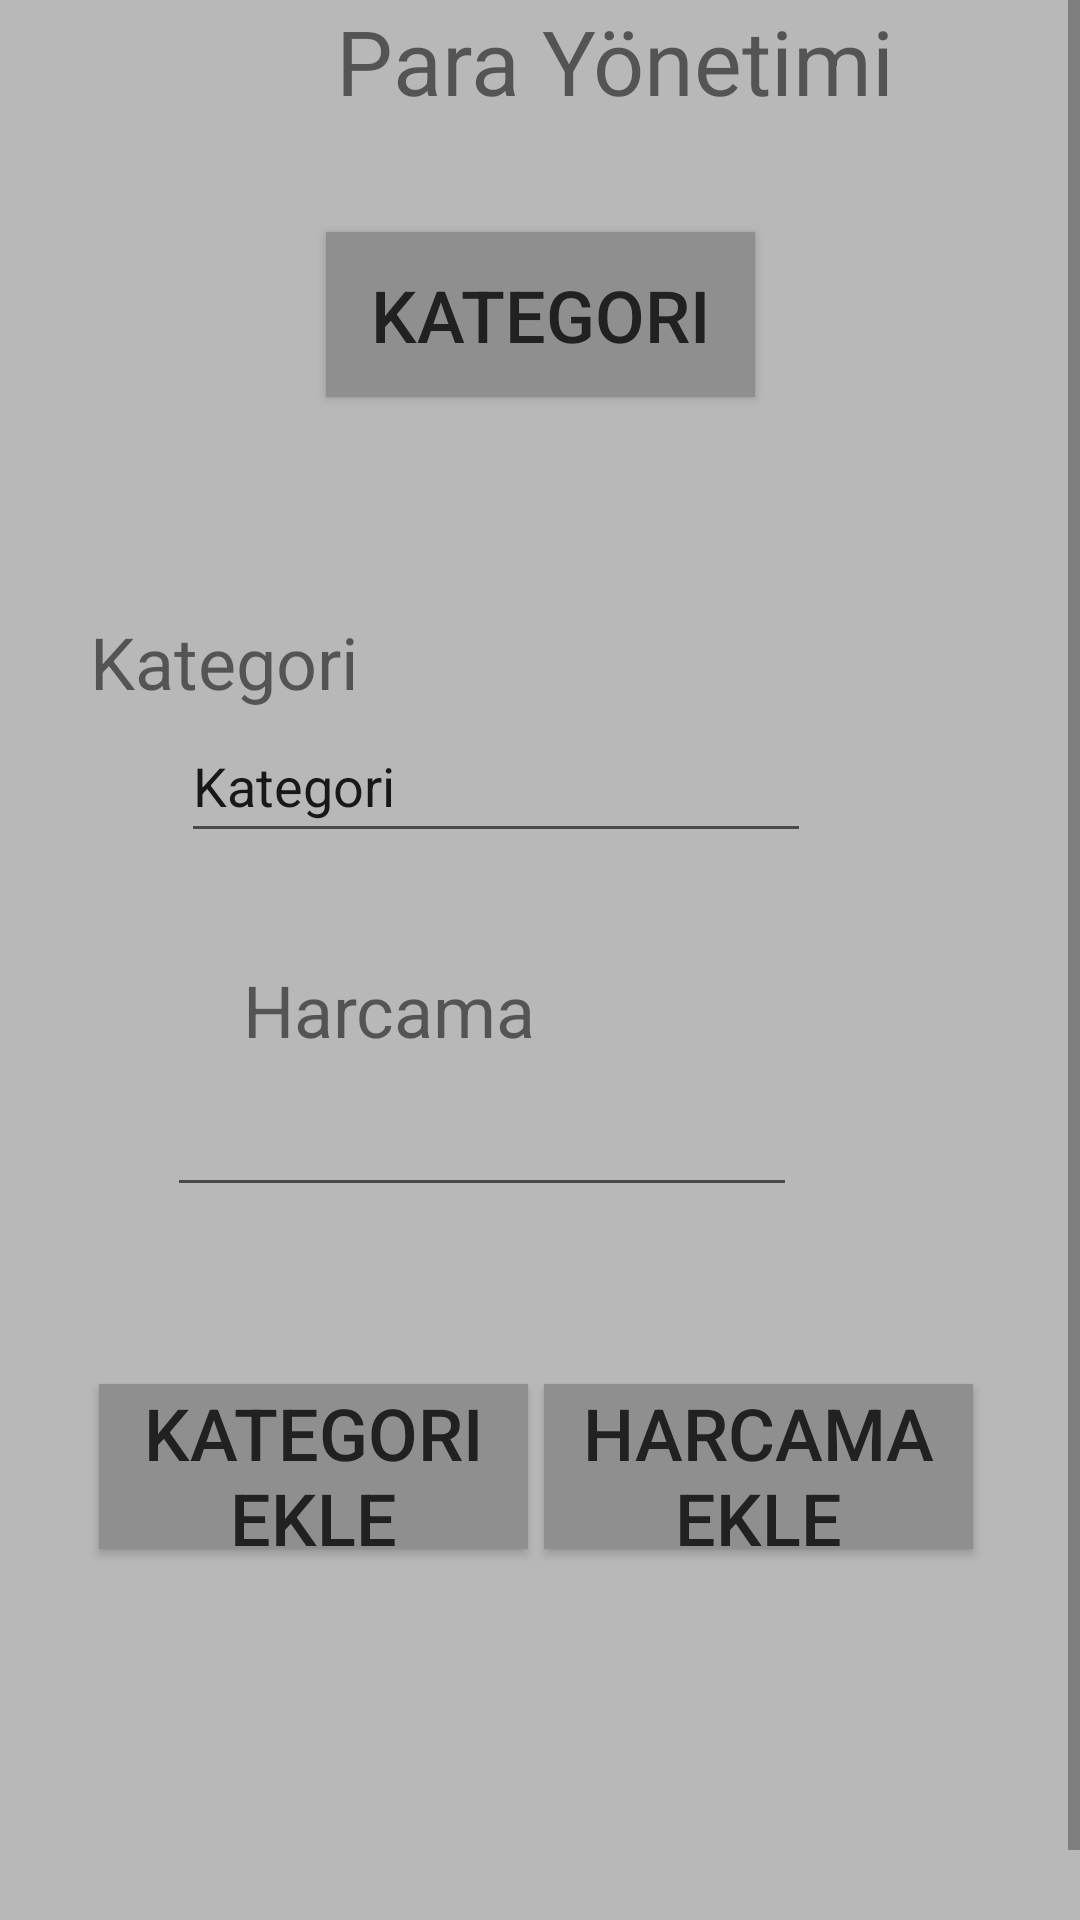

This screen was rendered from an Android layout file. Write that file and the resources it references.
<!-- AndroidManifest.xml: application theme Theme.ParaYonetimid -->
<!-- res/layout/activity_kategrekle.xml -->
<?xml version="1.0" encoding="utf-8"?>
<androidx.constraintlayout.widget.ConstraintLayout xmlns:android="http://schemas.android.com/apk/res/android"
    xmlns:app="http://schemas.android.com/apk/res-auto"
    xmlns:tools="http://schemas.android.com/tools"
    android:layout_width="match_parent"
    android:layout_height="match_parent"
    android:background="#B8B8B8"
    tools:context=".Kategrekle">

    <ScrollView
        android:id="@+id/scrollView2"
        android:layout_width="match_parent"
        android:layout_height="match_parent">

        <androidx.constraintlayout.widget.ConstraintLayout
            android:layout_width="match_parent"
            android:layout_height="wrap_content"
            android:orientation="vertical">

            <Button
                android:id="@+id/button18"
                android:layout_width="143dp"
                android:layout_height="55dp"
                android:layout_marginBottom="148dp"
                android:background="#8F8F8F"
                android:shadowColor="#FFFFFF"
                android:text="Kategori Ekle"
                android:textColor="#212121"
                android:textSize="24sp"
                app:layout_constraintBottom_toBottomOf="parent"
                app:layout_constraintEnd_toEndOf="parent"
                app:layout_constraintHorizontal_bias="0.152"
                app:layout_constraintStart_toStartOf="parent" />

            <TextView
                android:id="@+id/textView15"
                android:layout_width="103dp"
                android:layout_height="32dp"
                android:layout_marginStart="81dp"
                android:layout_marginEnd="227dp"
                android:layout_marginBottom="312dp"
                android:text="Harcama"
                android:textSize="24sp"
                app:layout_constraintBottom_toBottomOf="parent"
                app:layout_constraintEnd_toEndOf="parent"
                app:layout_constraintHorizontal_bias="0.0"
                app:layout_constraintStart_toStartOf="parent" />

            <TextView
                android:id="@+id/textView14"
                android:layout_width="103dp"
                android:layout_height="32dp"
                android:layout_marginStart="81dp"
                android:layout_marginEnd="227dp"
                android:layout_marginBottom="428dp"
                android:text="Kategori"
                android:textSize="24sp"
                app:layout_constraintBottom_toBottomOf="parent"
                app:layout_constraintEnd_toEndOf="parent"
                app:layout_constraintHorizontal_bias="1.0"
                app:layout_constraintStart_toStartOf="parent" />

            <Button
                android:id="@+id/button19"
                android:layout_width="143dp"
                android:layout_height="55dp"
                android:layout_marginBottom="532dp"
                android:background="#8F8F8F"
                android:shadowColor="#FFFFFF"
                android:text="Kategori"
                android:textColor="#212121"
                android:textSize="24sp"
                app:layout_constraintBottom_toBottomOf="parent"
                app:layout_constraintEnd_toEndOf="parent"
                app:layout_constraintStart_toStartOf="parent" />

            <Button
                android:id="@+id/button23"
                android:layout_width="143dp"
                android:layout_height="55dp"
                android:layout_marginBottom="148dp"
                android:background="#8F8F8F"
                android:shadowColor="#FFFFFF"
                android:text="Harcama Ekle"
                android:textColor="#212121"
                android:textSize="24sp"
                app:layout_constraintBottom_toBottomOf="parent"
                app:layout_constraintEnd_toEndOf="parent"
                app:layout_constraintHorizontal_bias="0.835"
                app:layout_constraintStart_toStartOf="parent" />

            <TextView
                android:id="@+id/textView12"
                android:layout_width="wrap_content"
                android:layout_height="wrap_content"
                android:layout_marginStart="112dp"
                android:layout_marginEnd="112dp"
                android:layout_marginBottom="624dp"
                android:text="Para Yönetimi"
                android:textSize="30sp"
                app:layout_constraintBottom_toBottomOf="parent"
                app:layout_constraintEnd_toEndOf="parent"
                app:layout_constraintHorizontal_bias="0.0"
                app:layout_constraintStart_toStartOf="parent" />

            <EditText
                android:id="@+id/editTextTextPersonName5"
                android:layout_width="wrap_content"
                android:layout_height="wrap_content"
                android:layout_marginBottom="380dp"
                android:ems="10"
                android:inputType="textPersonName"
                android:minHeight="48dp"
                android:text="Kategori"
                app:layout_constraintBottom_toBottomOf="parent"
                app:layout_constraintEnd_toEndOf="parent"
                app:layout_constraintHorizontal_bias="0.402"
                app:layout_constraintStart_toStartOf="parent" />

            <EditText
                android:id="@+id/editTextNumber"
                android:layout_width="wrap_content"
                android:layout_height="wrap_content"
                android:layout_marginStart="81dp"
                android:layout_marginEnd="120dp"
                android:layout_marginBottom="262dp"
                android:ems="10"
                android:inputType="number"
                android:minHeight="48dp"
                app:layout_constraintBottom_toBottomOf="parent"
                app:layout_constraintEnd_toEndOf="parent"
                app:layout_constraintStart_toStartOf="parent" />

        </androidx.constraintlayout.widget.ConstraintLayout>
    </ScrollView>

</androidx.constraintlayout.widget.ConstraintLayout>
<!-- resources referenced by this layout -->
<resources>
  <style name="Theme.ParaYonetimid" parent="Theme.AppCompat.DayNight.DarkActionBar">
          
          <item name="colorPrimary">@color/purple_500</item>
          <item name="colorPrimaryVariant">@color/purple_700</item>
          <item name="colorOnPrimary">@color/white</item>
          
          <item name="colorSecondary">@color/teal_200</item>
          <item name="colorSecondaryVariant">@color/teal_700</item>
          <item name="colorOnSecondary">@color/black</item>
          
          <item name="android:statusBarColor" tools:targetApi="l">?attr/colorPrimaryVariant</item>
          
      </style>
  <color name="purple_500">#FF6200EE</color>
  <color name="purple_700">#FF3700B3</color>
  <color name="white">#FFFFFFFF</color>
  <color name="teal_200">#FF03DAC5</color>
  <color name="teal_700">#FF018786</color>
  <color name="black">#FF000000</color>
</resources>
